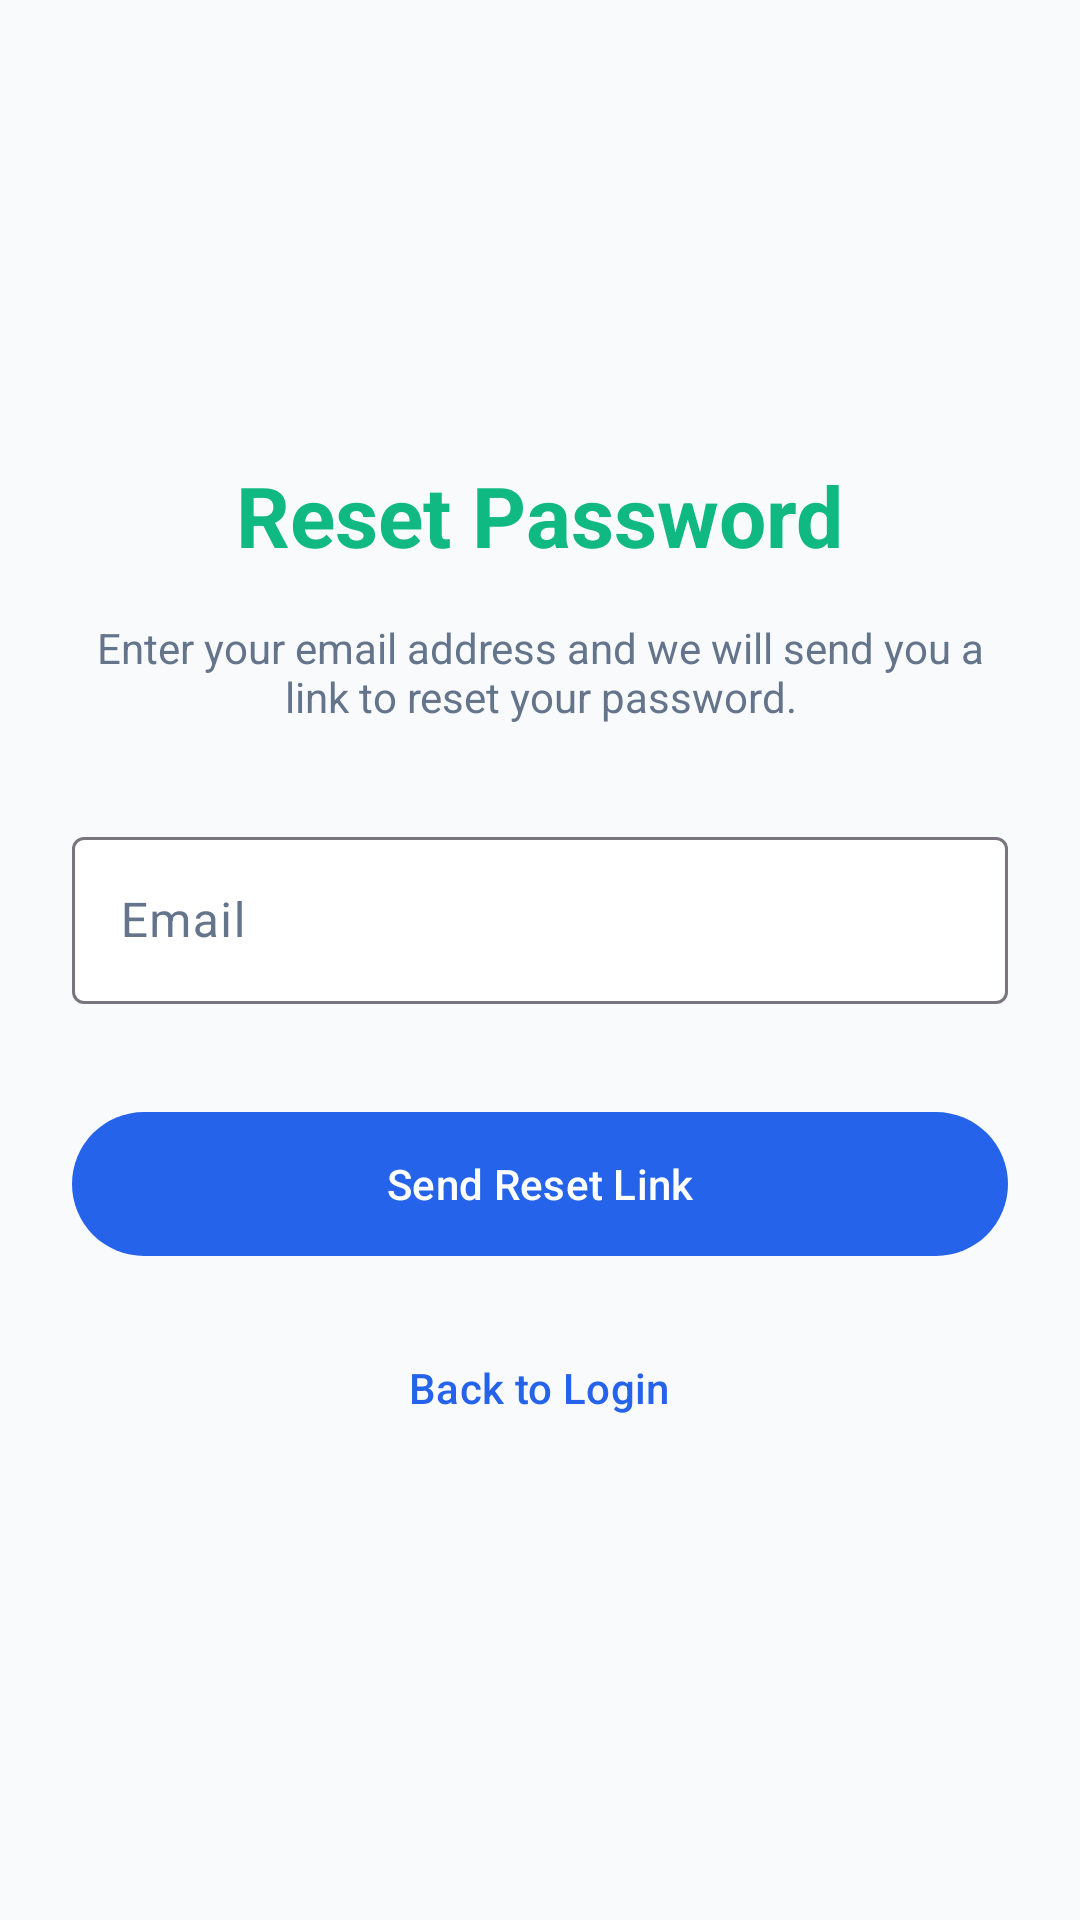

Layout XML and referenced resources for this Android screen:
<!-- AndroidManifest.xml: application theme Theme.TradingAI -->
<!-- res/layout/activity_forgot_password.xml -->
<?xml version="1.0" encoding="utf-8"?>
<LinearLayout xmlns:android="http://schemas.android.com/apk/res/android"
    xmlns:app="http://schemas.android.com/apk/res-auto"
    android:layout_width="match_parent"
    android:layout_height="match_parent"
    android:background="@color/background"
    android:gravity="center"
    android:orientation="vertical"
    android:padding="24dp">

    <TextView
        android:layout_width="wrap_content"
        android:layout_height="wrap_content"
        android:text="Reset Password"
        android:textColor="@color/accent"
        android:textSize="28sp"
        android:textStyle="bold" />

    <TextView
        android:layout_width="match_parent"
        android:layout_height="wrap_content"
        android:layout_marginTop="16dp"
        android:gravity="center"
        android:text="Enter your email address and we will send you a link to reset your password."
        android:textColor="@color/text_secondary" />

    <com.google.android.material.textfield.TextInputLayout
        android:layout_width="match_parent"
        android:layout_height="wrap_content"
        android:layout_marginTop="32dp"
        android:hint="Email"
        app:boxBackgroundColor="@color/surface">

        <com.google.android.material.textfield.TextInputEditText
            android:id="@+id/et_email"
            android:layout_width="match_parent"
            android:layout_height="wrap_content"
            android:inputType="textEmailAddress"
            android:textColor="@color/on_surface" />
    </com.google.android.material.textfield.TextInputLayout>

    <com.google.android.material.button.MaterialButton
        android:id="@+id/btn_reset_password"
        android:layout_width="match_parent"
        android:layout_height="56dp"
        android:layout_marginTop="32dp"
        android:text="Send Reset Link" />

    <com.google.android.material.button.MaterialButton
        android:id="@+id/btn_back"
        style="@style/Widget.Material3.Button.TextButton"
        android:layout_width="wrap_content"
        android:layout_height="wrap_content"
        android:layout_marginTop="16dp"
        android:text="Back to Login" />

</LinearLayout>
<!-- resources referenced by this layout -->
<resources>
  <color name="accent">#10B981</color>
  <color name="background">#F8FAFC</color>
  <color name="on_surface">#0F172A</color>
  <color name="surface">#FFFFFF</color>
  <color name="text_secondary">#64748B</color>
  <style name="Theme.TradingAI" parent="Theme.Material3.DayNight.NoActionBar">
          
          <item name="colorPrimary">@color/primary</item>
          <item name="colorOnPrimary">@color/on_primary</item>
          <item name="colorPrimaryContainer">@color/primary_variant</item>
          <item name="colorOnPrimaryContainer">@color/on_primary</item>
  
          
          <item name="colorSecondary">@color/accent</item>
          <item name="colorOnSecondary">@color/on_primary</item>
  
          
          <item name="colorSurface">@color/surface</item>
          <item name="colorOnSurface">@color/on_surface</item>
          <item name="colorSurfaceVariant">#F1F5F9</item>
          <item name="colorOnSurfaceVariant">@color/text_secondary</item>
          <item name="colorOutlineVariant">@color/outline_variant</item>
  
          
          <item name="android:statusBarColor">@color/primary</item>
          
          <item name="android:windowBackground">@color/background</item>
      </style>
  <color name="primary">#2563EB</color>
  <color name="on_primary">#FFFFFF</color>
  <color name="primary_variant">#1D4ED8</color>
  <color name="outline_variant">#E2E8F0</color>
</resources>
